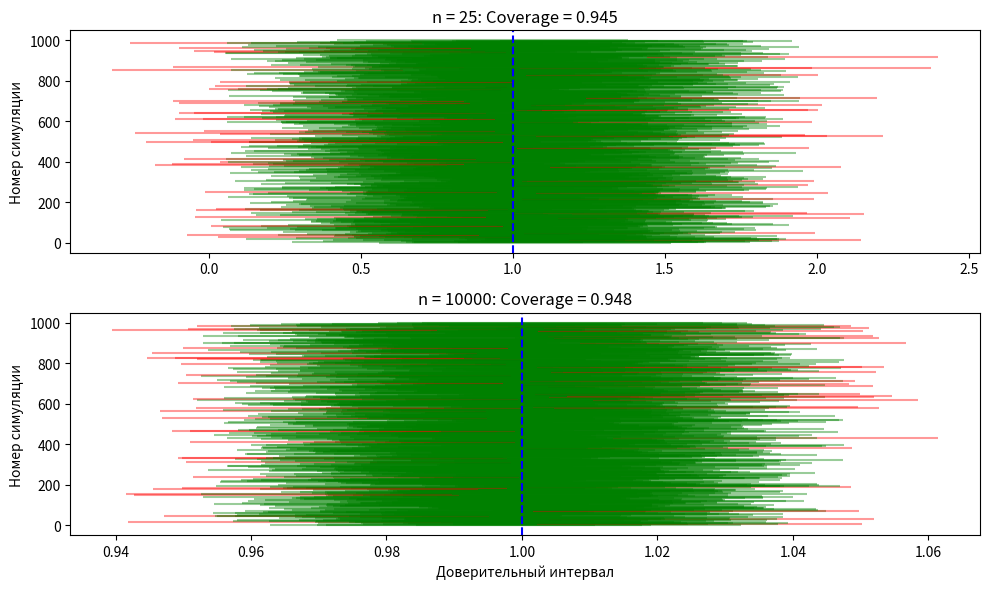

Write Python code to recreate this figure.
# task1.py
import numpy as np
import matplotlib.pyplot as plt
from scipy.stats import norm

# Параметры
mu1, mu2 = 2, 1
var1, var2 = 1, 0.5
tau_true = mu1 - mu2
alpha = 0.05
z_alpha = norm.ppf(1 - alpha/2)
n_list = [25, 10000]
n_simulations = 1000
np.random.seed(42)

# Эксперимент
plt.figure(figsize=(10, 6))
for idx, n in enumerate(n_list):
    coverage = 0
    ci_lower_list = []
    ci_upper_list = []
    std_dev = np.sqrt(var1/n + var2/n)
    
    for i in range(n_simulations):
        sample1 = np.random.normal(mu1, np.sqrt(var1), n)
        sample2 = np.random.normal(mu2, np.sqrt(var2), n)
        xbar1, xbar2 = np.mean(sample1), np.mean(sample2)
        tau_hat = xbar1 - xbar2
        
        margin = z_alpha * std_dev
        ci_lower = tau_hat - margin
        ci_upper = tau_hat + margin
        ci_lower_list.append(ci_lower)
        ci_upper_list.append(ci_upper)
        
        if ci_lower <= tau_true <= ci_upper:
            coverage += 1

    plt.subplot(2, 1, idx+1)
    colors = ['green' if (l <= tau_true <= u) else 'red' 
              for l, u in zip(ci_lower_list, ci_upper_list)]
    plt.hlines(y=range(n_simulations), xmin=ci_lower_list, 
               xmax=ci_upper_list, color=colors, alpha=0.4)
    plt.axvline(tau_true, color='blue', linestyle='--')
    plt.title(f'n = {n}: Coverage = {coverage/n_simulations:.3f}')
    plt.ylabel('Номер симуляции')

plt.xlabel('Доверительный интервал')
plt.tight_layout()
plt.savefig('task1_plot.png', dpi=300)
plt.show()
